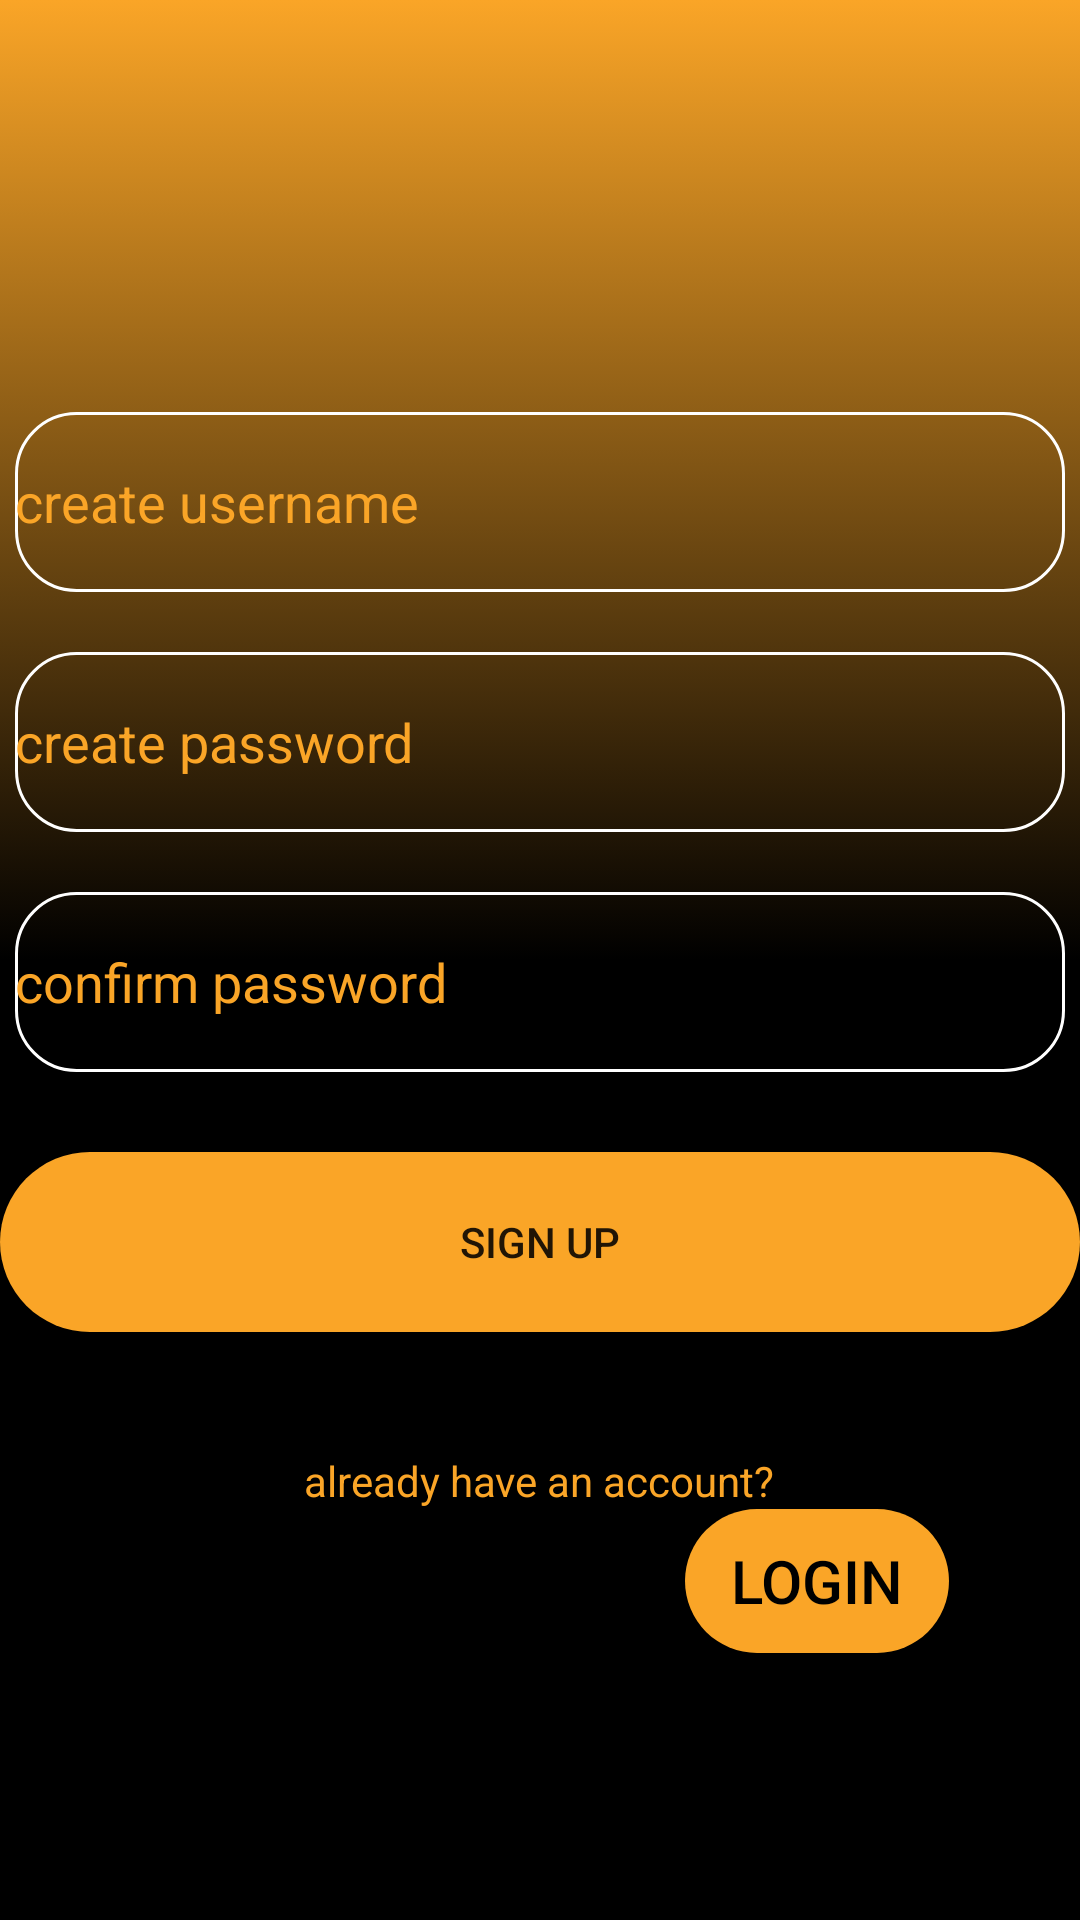

Reconstruct the res/layout file that produces this screen, plus the resources it refers to.
<!-- AndroidManifest.xml: application theme Theme.Solthrift -->
<!-- res/layout/activity_admin_login.xml -->
<?xml version="1.0" encoding="utf-8"?>
<androidx.constraintlayout.widget.ConstraintLayout xmlns:android="http://schemas.android.com/apk/res/android"
    xmlns:app="http://schemas.android.com/apk/res-auto"
    xmlns:tools="http://schemas.android.com/tools"
    android:layout_width="match_parent"
    android:layout_height="match_parent"
    tools:context=".admin_login"
    android:background="@drawable/bg_logins">


    <LinearLayout
        android:id="@+id/linearLayout3"
        android:layout_width="match_parent"
        android:layout_height="wrap_content"
        android:gravity="center"
        android:orientation="vertical"
        app:layout_constraintBottom_toBottomOf="parent"
        app:layout_constraintTop_toTopOf="parent">

        <EditText
            android:id="@+id/username_edt"
            android:layout_width="match_parent"
            android:layout_height="60dp"
            android:hint="create username"
            android:textColorHint="#FAA527"
            android:layout_marginLeft="5dp"
            android:layout_marginRight="5dp"
            android:layout_marginBottom="20dp"
            android:background="@drawable/edt_cover"
            android:textColor="@color/white"
            android:textDirection="anyRtl" />

        <EditText
            android:id="@+id/createpass_edt"
            android:layout_width="match_parent"
            android:layout_height="60dp"
            android:hint="create password"
            android:textColorHint="#FAA527"
            android:layout_marginLeft="5dp"
            android:layout_marginRight="5dp"
            android:layout_marginBottom="20dp"
            android:background="@drawable/edt_cover"
            android:inputType="textPassword"
            android:textColor="@color/white" />

        <EditText
            android:id="@+id/confirmpass_edt"
            android:layout_width="match_parent"
            android:layout_height="60dp"
            android:hint="confirm password"
            android:textColorHint="#FAA527"
            android:layout_marginLeft="5dp"
            android:layout_marginRight="5dp"
            android:layout_marginBottom="20dp"
            android:background="@drawable/edt_cover"
            android:inputType="textPassword"
            android:textColor="@color/white" />

        <Button
            android:id="@+id/signupbtn"
            android:layout_width="match_parent"
            android:layout_height="60dp"
            android:layout_marginTop="20px"
            android:background="@drawable/button_bg"
            android:text="sign up" />

        <TextView
            android:layout_width="wrap_content"
            android:layout_height="wrap_content"
            android:layout_marginTop="40dp"
            android:text="already have an account?"
            android:textColor="#FAA527" />
    </LinearLayout>

    <Button
        android:id="@+id/login_txt"
        android:background="@drawable/button_bg"
        android:layout_width="wrap_content"
        android:layout_height="wrap_content"
        android:text="login"
        android:textColor="@color/black"
        android:textSize="20sp"
        app:layout_constraintBottom_toBottomOf="parent"
        app:layout_constraintEnd_toEndOf="parent"
        app:layout_constraintHorizontal_bias="0.839"
        app:layout_constraintStart_toStartOf="parent"
        app:layout_constraintTop_toBottomOf="@+id/linearLayout3"
        app:layout_constraintVertical_bias="0.0" />




</androidx.constraintlayout.widget.ConstraintLayout>
<!-- resources referenced by this layout -->
<resources>
  <color name="black">#FF000000</color>
  <color name="white">#FFFFFFFF</color>
  <!-- drawable bg_logins (drawable) -->
  <?xml version="1.0" encoding="utf-8"?>
  <selector xmlns:android="http://schemas.android.com/apk/res/android">
  <item>
      <shape android:shape="rectangle">
          <gradient android:angle="90"
              android:startColor="@color/black"
              android:centerColor="@color/black"
              android:endColor="#FAA527"/>
      </shape>
  </item>
  </selector>
  <!-- drawable button_bg (drawable) -->
  <?xml version="1.0" encoding="utf-8"?>
  <selector xmlns:android="http://schemas.android.com/apk/res/android">
  <item>
      <shape android:shape="rectangle" >
          <corners android:radius="35dp"/>
          <solid android:color="#FAA527"/>
      </shape>
  
  
  </item>
  </selector>
  <!-- drawable edt_cover (drawable) -->
  <?xml version="1.0" encoding="utf-8"?>
  <selector xmlns:android="http://schemas.android.com/apk/res/android">
  <item>
      <shape android:shape="rectangle">
          <stroke android:color="@color/white"
              android:width="3px"/>
          <corners android:radius="60px"/>
      </shape>
  </item>
  </selector>
  <style name="Theme.Solthrift" parent="Theme.AppCompat.DayNight.NoActionBar">
          
          <item name="colorPrimary">#FAA527</item>
          <item name="colorPrimaryVariant">@color/purple_700</item>
          <item name="colorOnPrimary">@color/white</item>
          
          <item name="colorSecondary">@color/teal_200</item>
          <item name="colorSecondaryVariant">@color/teal_700</item>
          <item name="colorOnSecondary">@color/black</item>
          
          <item name="android:statusBarColor" tools:targetApi="l">?attr/colorPrimaryVariant</item>
          
      </style>
  <color name="purple_700">#FF3700B3</color>
  <color name="teal_200">#FF03DAC5</color>
  <color name="teal_700">#FF018786</color>
</resources>
